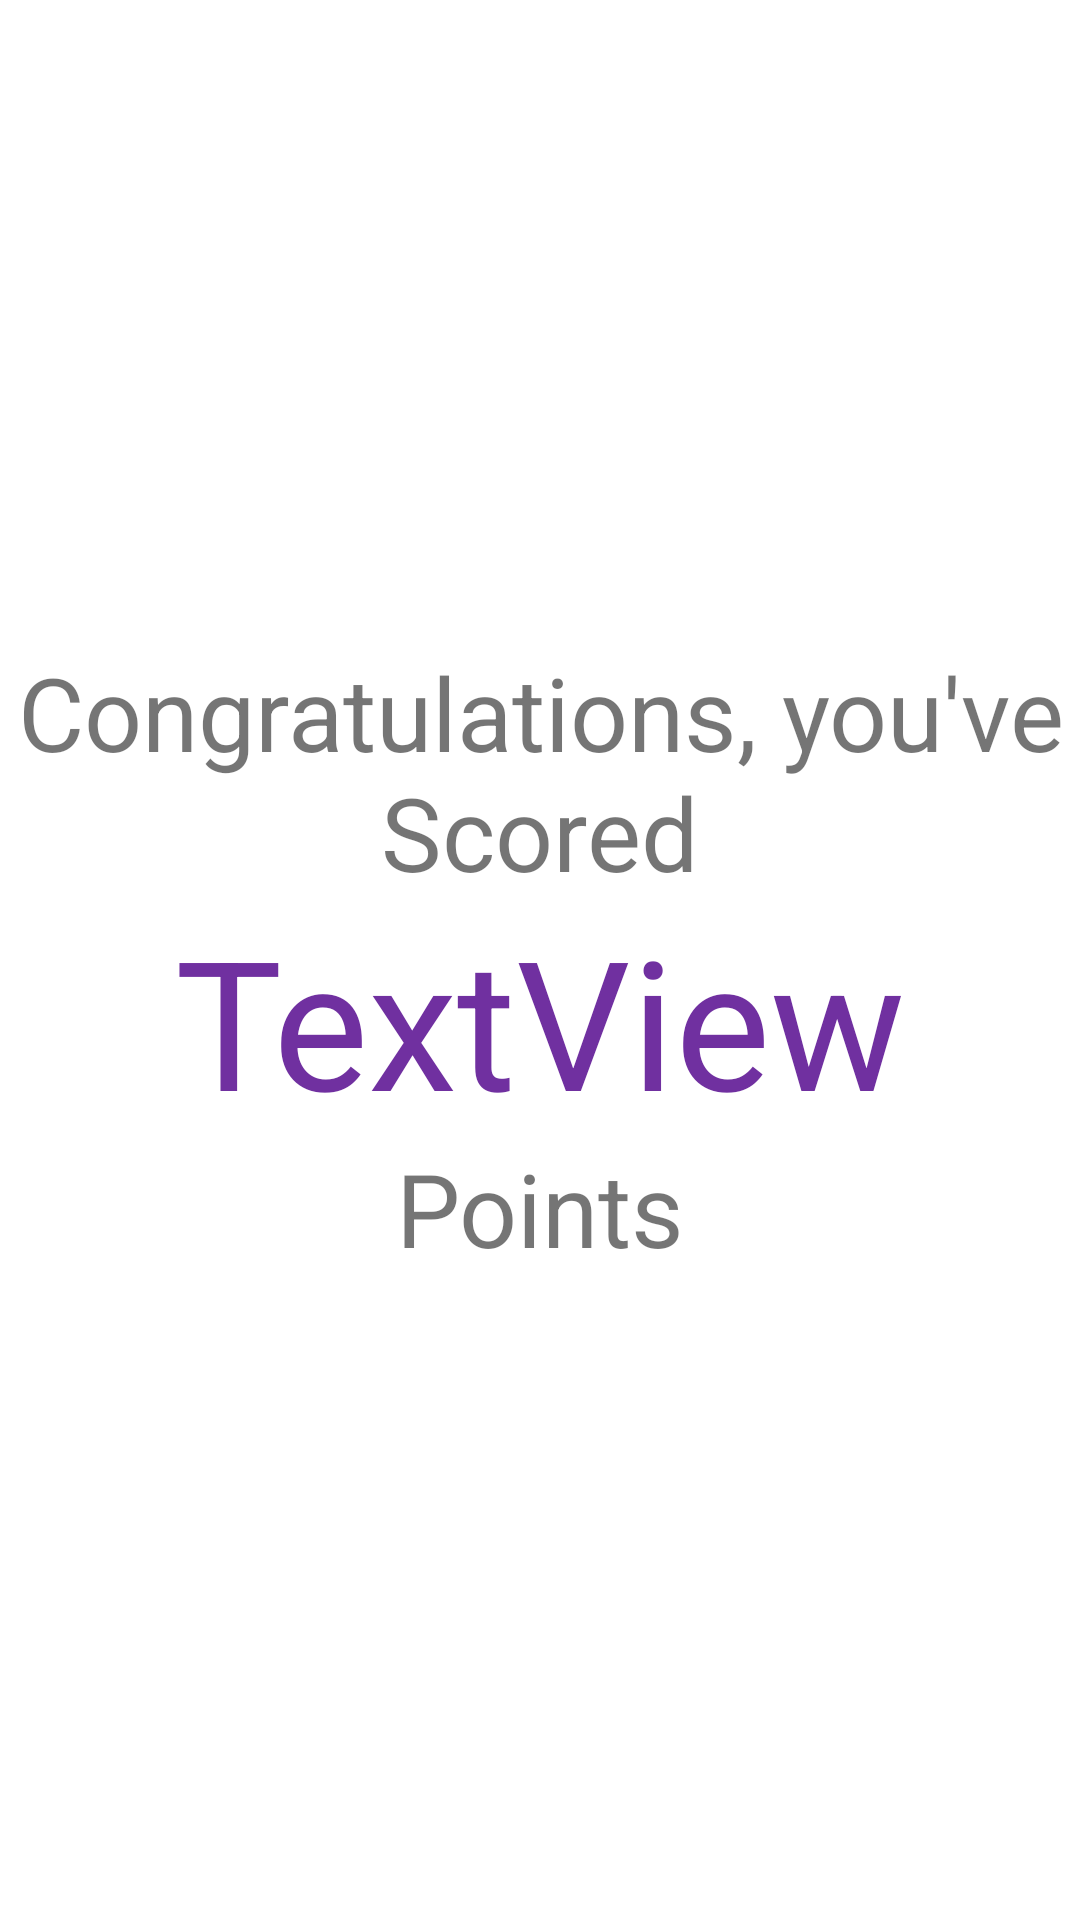

Android layout source for this screen:
<!-- AndroidManifest.xml: application theme Theme.DrinkOut -->
<!-- res/layout/activity_trivia_end.xml -->
<?xml version="1.0" encoding="utf-8"?>
<androidx.constraintlayout.widget.ConstraintLayout xmlns:android="http://schemas.android.com/apk/res/android"
    xmlns:app="http://schemas.android.com/apk/res-auto"
    xmlns:tools="http://schemas.android.com/tools"
    android:layout_width="match_parent"
    android:layout_height="match_parent"
    tools:context=".Activities.TriviaEndActivity">

    <LinearLayout
        android:layout_width="match_parent"
        android:layout_height="wrap_content"
        android:orientation="vertical"
        app:layout_constraintBottom_toBottomOf="parent"
        app:layout_constraintTop_toTopOf="parent">

        <TextView
            android:id="@+id/textView12"
            android:layout_width="match_parent"
            android:layout_height="wrap_content"
            android:text="@string/triviaCongratulations"
            android:textAlignment="center"
            android:textSize="34sp" />

        <TextView
            android:id="@+id/points"
            android:layout_width="match_parent"
            android:layout_height="wrap_content"
            android:text="TextView"
            android:textAlignment="center"
            android:textColor="#7030A0"
            android:textSize="60sp" />

        <TextView
            android:id="@+id/textView14"
            android:layout_width="match_parent"
            android:layout_height="wrap_content"
            android:text="@string/triviaCongratulationsPt2"
            android:textAlignment="center"
            android:textSize="34sp" />
    </LinearLayout>
</androidx.constraintlayout.widget.ConstraintLayout>
<!-- resources referenced by this layout -->
<resources>
  <string name="triviaCongratulations">Congratulations, you\'ve Scored</string>
  <string name="triviaCongratulationsPt2">Points</string>
  <style name="Theme.DrinkOut" parent="Theme.MaterialComponents.DayNight.DarkActionBar">
          
          <item name="colorPrimary">@color/purple_500</item>
          <item name="colorPrimaryVariant">@color/purple_700</item>
          <item name="colorOnPrimary">@color/white</item>
          
          <item name="colorSecondary">@color/teal_200</item>
          <item name="colorSecondaryVariant">@color/teal_700</item>
          <item name="colorOnSecondary">@color/black</item>
          
          <item name="android:statusBarColor" tools:targetApi="l">?attr/colorPrimaryVariant</item>
          
      </style>
  <!-- not gathered from this repository: default colours our renderer supplied (Android Studio template values) -->
  <color name="purple_500">#FF6200EE</color>
  <color name="purple_700">#FF3700B3</color>
  <color name="teal_200">#FF03DAC5</color>
  <color name="teal_700">#FF018786</color>
  <color name="black">#FF000000</color>
  <color name="white">#FFFFFFFF</color>
</resources>
